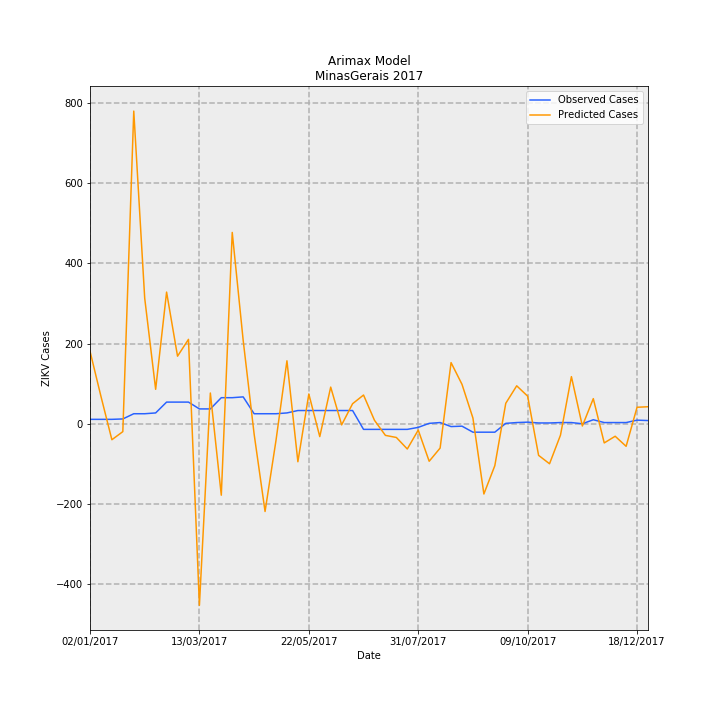

The data file committed next to this chart (first rows):
Date, predictions_incidence, observed_incidence, Predicted Cases, Observed Cases, error
02/01/2017, 0.8566, 0.05208, 180.9, 11.0, -169.9
09/01/2017, 0.3239, 0.05208, 68.4, 11.0, -57.4
16/01/2017, -0.1885, 0.05208, -39.81, 11.0, 50.81
23/01/2017, -0.09297, 0.05682, -19.63, 12, 31.63
30/01/2017, 3.691, 0.1184, 779.5, 25, -754.5
06/02/2017, 1.482, 0.1184, 313, 25, -288
13/02/2017, 0.4066, 0.1278, 85.88, 27.0, -58.88
20/02/2017, 1.554, 0.2557, 328.2, 54.0, -274.2
27/02/2017, 0.7977, 0.2557, 168.5, 54.0, -114.5
06/03/2017, 0.9963, 0.2557, 210.4, 54.0, -156.4
13/03/2017, -2.143, 0.1752, -452.6, 37, 489.6
20/03/2017, 0.363, 0.1752, 76.66, 37, -39.66
27/03/2017, -0.8432, 0.3078, -178.1, 65.0, 243.1
03/04/2017, 2.259, 0.3078, 477, 65.0, -412
10/04/2017, 0.9848, 0.3172, 208, 67.0, -141
17/04/2017, -0.1211, 0.1184, -25.59, 25, 50.59
24/04/2017, -1.036, 0.1184, -218.7, 25, 243.7
01/05/2017, -0.1961, 0.1184, -41.41, 25, 66.41
08/05/2017, 0.7433, 0.1278, 157, 27.0, -130
15/05/2017, -0.4483, 0.1563, -94.69, 33.0, 127.7
22/05/2017, 0.3512, 0.1563, 74.17, 33.0, -41.17
29/05/2017, -0.1516, 0.1563, -32.03, 33.0, 65.03
05/06/2017, 0.4327, 0.1563, 91.39, 33.0, -58.39
12/06/2017, -0.01325, 0.1563, -2.799, 33.0, 35.8
19/06/2017, 0.2366, 0.1563, 49.97, 33.0, -16.97
26/06/2017, 0.339, -0.06629, 71.6, -14.0, -85.6
03/07/2017, 0.04098, -0.06629, 8.656, -14.0, -22.66
10/07/2017, -0.1372, -0.06629, -28.97, -14.0, 14.97
17/07/2017, -0.1618, -0.06629, -34.18, -14.0, 20.18
24/07/2017, -0.2978, -0.06629, -62.89, -14.0, 48.89
31/07/2017, -0.0747, -0.04261, -15.78, -9, 6.775
07/08/2017, -0.4427, 0.004735, -93.49, 1, 94.49
14/08/2017, -0.287, 0.0142, -60.61, 3, 63.61
21/08/2017, 0.7219, -0.03314, 152.5, -7.0, -159.5
28/08/2017, 0.4652, -0.02841, 98.25, -6, -104.2
04/09/2017, 0.06682, -0.09943, 14.11, -21.0, -35.11
11/09/2017, -0.829, -0.09943, -175.1, -21.0, 154.1
18/09/2017, -0.4947, -0.09943, -104.5, -21.0, 83.47
25/09/2017, 0.2415, 0.004735, 51.01, 1, -50.01
02/10/2017, 0.448, 0.0142, 94.61, 3, -91.61
09/10/2017, 0.3258, 0.01894, 68.8, 4, -64.8
16/10/2017, -0.373, 0.00947, -78.77, 2, 80.77
23/10/2017, -0.4722, 0.00947, -99.73, 2, 101.7
30/10/2017, -0.1349, 0.0142, -28.5, 3, 31.5
06/11/2017, 0.5561, 0.0142, 117.4, 3, -114.4
13/11/2017, -0.02639, 0.0, -5.573, 0.0, 5.573
20/11/2017, 0.2965, 0.04735, 62.61, 10, -52.61
27/11/2017, -0.2261, 0.0142, -47.75, 3, 50.75
04/12/2017, -0.1474, 0.0142, -31.12, 3, 34.12
11/12/2017, -0.2665, 0.0142, -56.28, 3, 59.28
18/12/2017, 0.1948, 0.04261, 41.14, 9, -32.14
25/12/2017, 0.2008, 0.03788, 42.41, 8, -34.41
